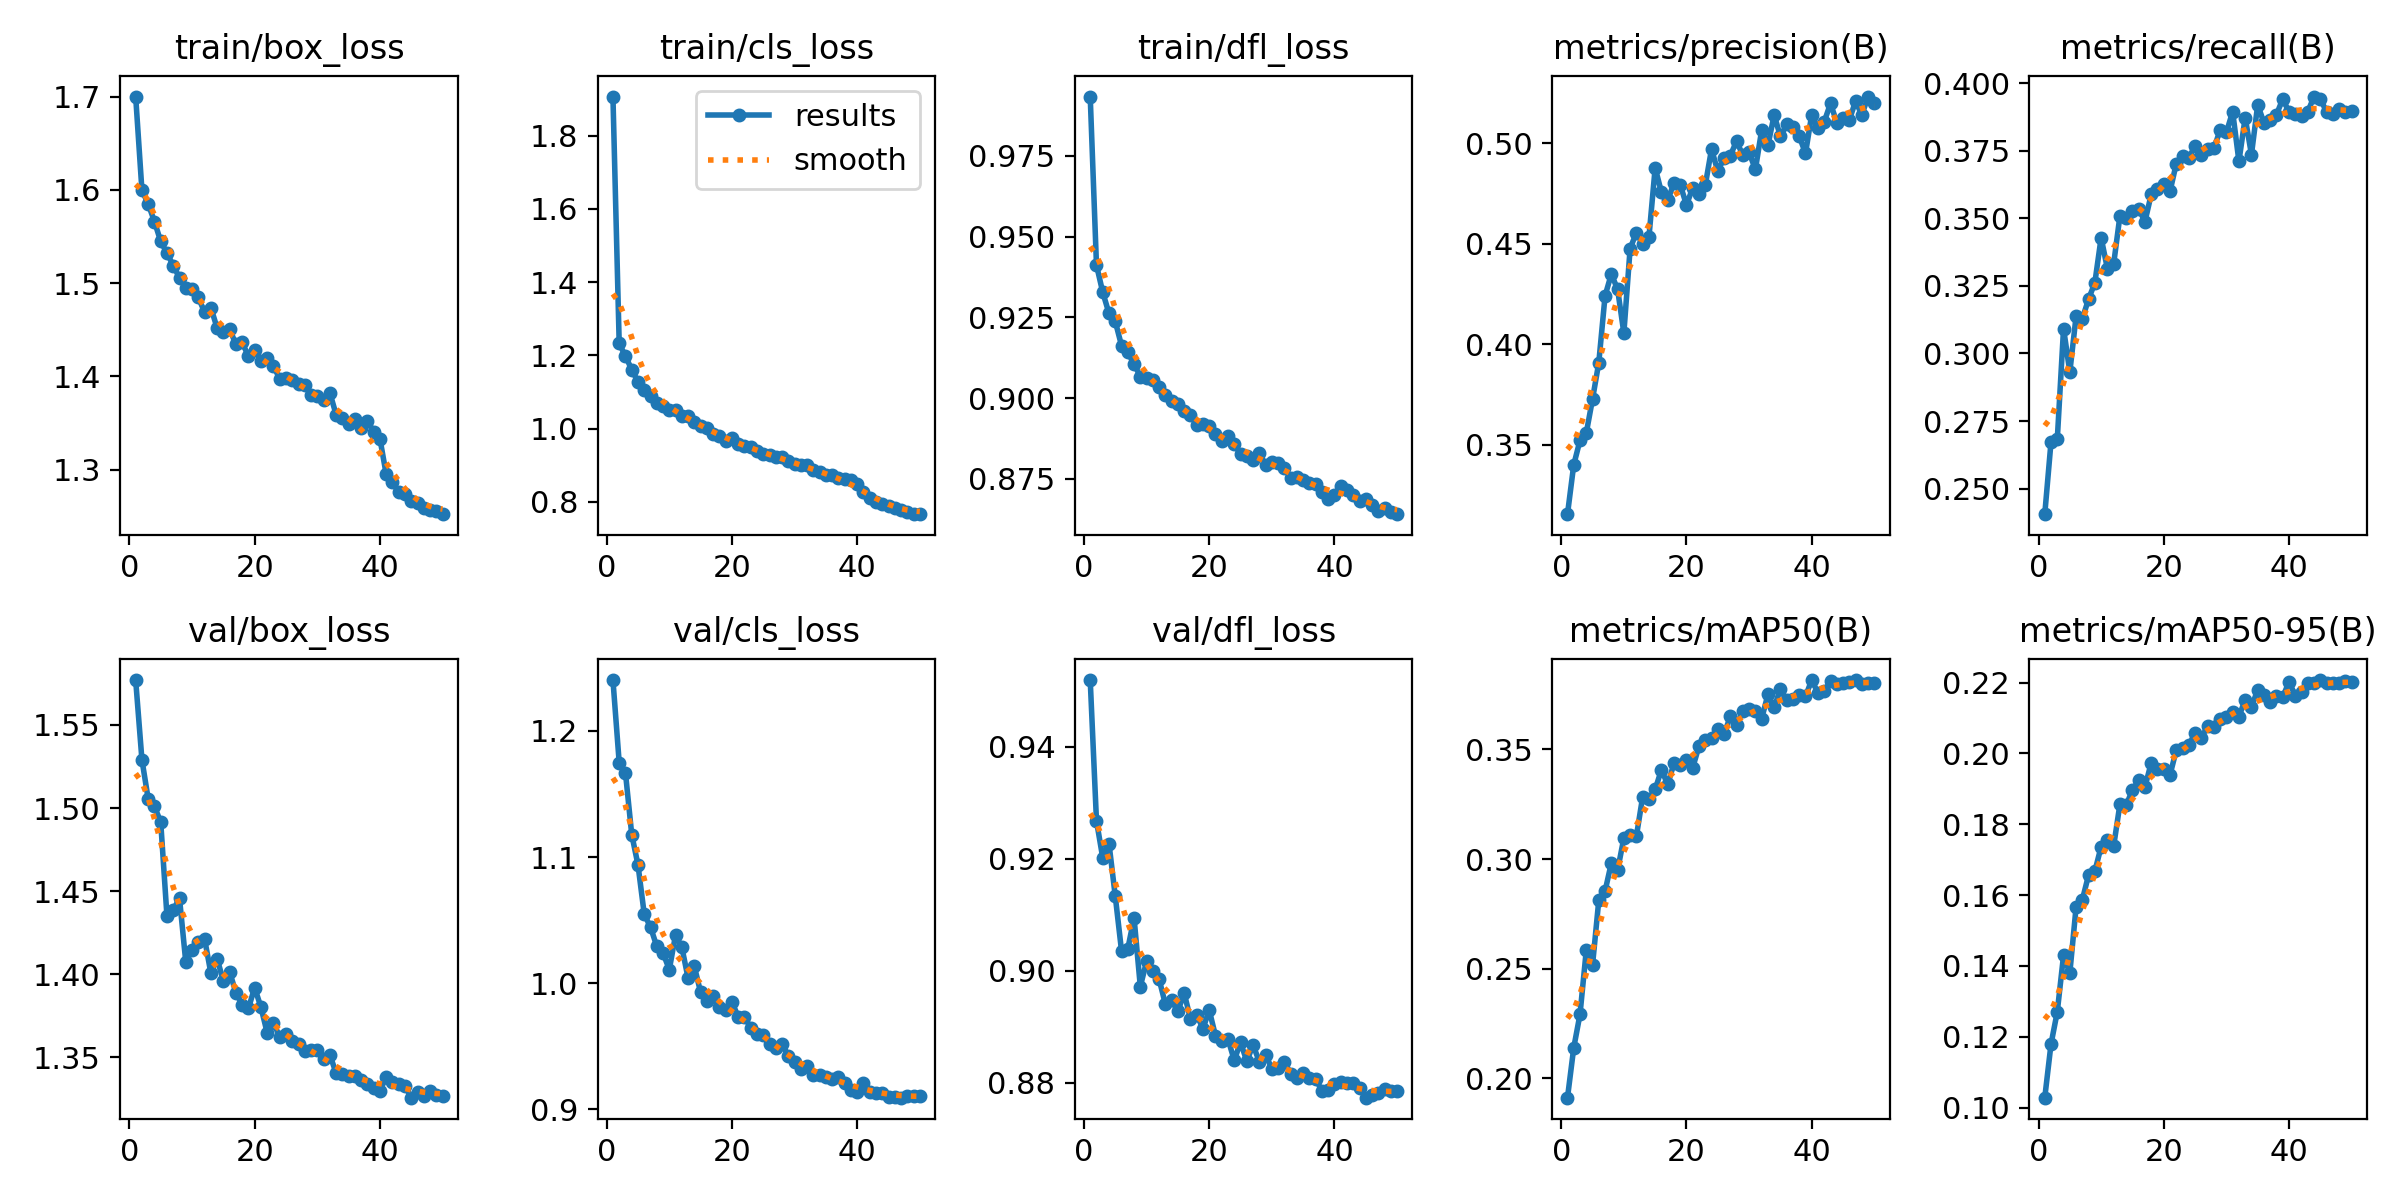

The table this chart was drawn from, first rows:
epoch, time, train/box_loss, train/cls_loss, train/dfl_loss, metrics/precision(B), metrics/recall(B), metrics/mAP50(B), metrics/mAP50-95(B), val/box_loss, val/cls_loss, val/dfl_loss, lr/pg0, lr/pg1, lr/pg2
1, 219.1, 1.7, 1.906, 0.9934, 0.3155, 0.2405, 0.1913, 0.1028, 1.577, 1.24, 0.9519, 0.0002368, 0.0002368, 0.0002368
2, 421.3, 1.6, 1.232, 0.9412, 0.3401, 0.2673, 0.214, 0.118, 1.529, 1.175, 0.9268, 0.0004654, 0.0004654, 0.0004654
3, 621.5, 1.585, 1.198, 0.9328, 0.3523, 0.2683, 0.2293, 0.1271, 1.505, 1.167, 0.9202, 0.0006846, 0.0006846, 0.0006846
4, 819.3, 1.566, 1.161, 0.9263, 0.3559, 0.3092, 0.2584, 0.143, 1.501, 1.118, 0.9227, 0.0006716, 0.0006716, 0.0006716
5, 1020, 1.545, 1.128, 0.9238, 0.3728, 0.2931, 0.2517, 0.138, 1.492, 1.094, 0.9133, 0.0006575, 0.0006575, 0.0006575
6, 1219, 1.532, 1.105, 0.9163, 0.3909, 0.3137, 0.2813, 0.1566, 1.435, 1.055, 0.9036, 0.0006433, 0.0006433, 0.0006433
7, 1421, 1.519, 1.089, 0.9142, 0.4241, 0.3129, 0.2854, 0.1587, 1.439, 1.044, 0.9039, 0.0006292, 0.0006292, 0.0006292
8, 1621, 1.506, 1.069, 0.9106, 0.4349, 0.3201, 0.2982, 0.1657, 1.446, 1.029, 0.9095, 0.000615, 0.000615, 0.000615
9, 1825, 1.495, 1.062, 0.9067, 0.4274, 0.3262, 0.2949, 0.1667, 1.407, 1.024, 0.8972, 0.0006009, 0.0006009, 0.0006009
10, 2028, 1.494, 1.051, 0.9064, 0.4056, 0.3428, 0.3096, 0.1737, 1.414, 1.011, 0.9017, 0.0005868, 0.0005868, 0.0005868
11, 210, 1.485, 1.051, 0.9058, 0.4477, 0.3314, 0.3107, 0.1756, 1.419, 1.038, 0.9, 0.0005726, 0.0005726, 0.0005726
12, 411.6, 1.469, 1.034, 0.9034, 0.4555, 0.3331, 0.3104, 0.1738, 1.421, 1.028, 0.8985, 0.0005585, 0.0005585, 0.0005585
13, 610.4, 1.474, 1.034, 0.9009, 0.4501, 0.3509, 0.3283, 0.1857, 1.401, 1.004, 0.8941, 0.0005444, 0.0005444, 0.0005444
14, 810.7, 1.452, 1.018, 0.8993, 0.4532, 0.3503, 0.3273, 0.1854, 1.409, 1.013, 0.8948, 0.0005302, 0.0005302, 0.0005302
15, 1007, 1.448, 1.006, 0.8982, 0.4878, 0.3526, 0.3317, 0.1897, 1.396, 0.9927, 0.8928, 0.0005161, 0.0005161, 0.0005161
16, 1209, 1.451, 1.001, 0.896, 0.4756, 0.3534, 0.3407, 0.1924, 1.401, 0.9857, 0.8961, 0.0005019, 0.0005019, 0.0005019
17, 1411, 1.434, 0.9856, 0.8947, 0.4716, 0.3488, 0.334, 0.1905, 1.389, 0.9897, 0.8914, 0.0004878, 0.0004878, 0.0004878
18, 1610, 1.437, 0.9806, 0.8918, 0.4802, 0.3589, 0.3436, 0.1973, 1.382, 0.9811, 0.8922, 0.0004737, 0.0004737, 0.0004737
19, 1811, 1.422, 0.9671, 0.8921, 0.4794, 0.3608, 0.3428, 0.1955, 1.379, 0.9788, 0.8897, 0.0004595, 0.0004595, 0.0004595
20, 2011, 1.429, 0.9736, 0.8915, 0.4693, 0.3625, 0.3451, 0.1955, 1.392, 0.9853, 0.893, 0.0004454, 0.0004454, 0.0004454
21, 2208, 1.416, 0.9582, 0.8889, 0.4779, 0.36, 0.3417, 0.1939, 1.38, 0.9731, 0.8884, 0.0004313, 0.0004313, 0.0004313
22, 2409, 1.42, 0.9536, 0.8867, 0.4748, 0.3703, 0.3515, 0.2009, 1.365, 0.973, 0.8875, 0.0004171, 0.0004171, 0.0004171
23, 2611, 1.411, 0.9485, 0.8882, 0.4792, 0.3731, 0.3542, 0.2016, 1.371, 0.9648, 0.8878, 0.000403, 0.000403, 0.000403
24, 2813, 1.398, 0.9384, 0.8858, 0.4971, 0.3725, 0.3553, 0.2023, 1.362, 0.9593, 0.884, 0.0003888, 0.0003888, 0.0003888
25, 3014, 1.398, 0.931, 0.8827, 0.4861, 0.3767, 0.3594, 0.2057, 1.364, 0.9585, 0.8872, 0.0003747, 0.0003747, 0.0003747
26, 3216, 1.396, 0.9292, 0.8821, 0.4929, 0.3733, 0.3568, 0.2044, 1.36, 0.9519, 0.8839, 0.0003606, 0.0003606, 0.0003606
27, 3415, 1.392, 0.9231, 0.881, 0.4939, 0.3759, 0.3651, 0.2077, 1.358, 0.9484, 0.8868, 0.0003464, 0.0003464, 0.0003464
28, 3618, 1.391, 0.9226, 0.883, 0.5011, 0.3759, 0.361, 0.2074, 1.354, 0.9517, 0.8838, 0.0003323, 0.0003323, 0.0003323
29, 3816, 1.38, 0.9124, 0.8793, 0.494, 0.3827, 0.3675, 0.2098, 1.354, 0.9423, 0.885, 0.0003182, 0.0003182, 0.0003182
30, 4018, 1.379, 0.9025, 0.8802, 0.4955, 0.3819, 0.3682, 0.2101, 1.354, 0.9377, 0.8825, 0.000304, 0.000304, 0.000304
31, 4217, 1.375, 0.8995, 0.8798, 0.487, 0.3895, 0.3674, 0.2117, 1.349, 0.9322, 0.8827, 0.0002899, 0.0002899, 0.0002899
32, 4418, 1.383, 0.9004, 0.8784, 0.5065, 0.3711, 0.3639, 0.2104, 1.351, 0.9343, 0.8838, 0.0002757, 0.0002757, 0.0002757
33, 4616, 1.359, 0.887, 0.8754, 0.499, 0.3873, 0.375, 0.2151, 1.341, 0.9274, 0.8817, 0.0002616, 0.0002616, 0.0002616
34, 4818, 1.355, 0.8805, 0.8756, 0.514, 0.3736, 0.3692, 0.2132, 1.34, 0.9269, 0.8808, 0.0002475, 0.0002475, 0.0002475
35, 5016, 1.349, 0.8745, 0.8746, 0.5034, 0.392, 0.3774, 0.2179, 1.339, 0.9259, 0.8818, 0.0002333, 0.0002333, 0.0002333
36, 5215, 1.354, 0.874, 0.8737, 0.5094, 0.3853, 0.3723, 0.2164, 1.339, 0.9236, 0.8808, 0.0002192, 0.0002192, 0.0002192
37, 5414, 1.344, 0.8642, 0.8736, 0.5079, 0.3866, 0.3727, 0.2146, 1.336, 0.9252, 0.8807, 0.0002051, 0.0002051, 0.0002051
38, 5613, 1.352, 0.8626, 0.8708, 0.5036, 0.3884, 0.3745, 0.2161, 1.334, 0.9212, 0.8786, 0.0001909, 0.0001909, 0.0001909
39, 5811, 1.341, 0.8587, 0.8689, 0.495, 0.3942, 0.3741, 0.2159, 1.332, 0.9149, 0.8787, 0.0001768, 0.0001768, 0.0001768
40, 6009, 1.333, 0.8493, 0.87, 0.5143, 0.3894, 0.3816, 0.2202, 1.33, 0.9136, 0.8799, 0.0001626, 0.0001626, 0.0001626
41, 6204, 1.295, 0.8262, 0.8728, 0.5077, 0.3885, 0.3756, 0.2163, 1.338, 0.9212, 0.8801, 0.0001485, 0.0001485, 0.0001485
42, 6393, 1.287, 0.811, 0.8716, 0.5108, 0.3879, 0.3764, 0.2175, 1.335, 0.9138, 0.88, 0.0001344, 0.0001344, 0.0001344
43, 6582, 1.276, 0.8005, 0.8701, 0.5199, 0.3895, 0.381, 0.2199, 1.334, 0.913, 0.88, 0.0001202, 0.0001202, 0.0001202
44, 6768, 1.274, 0.7939, 0.8681, 0.5103, 0.3951, 0.3797, 0.2197, 1.333, 0.9127, 0.8791, 0.0001061, 0.0001061, 0.0001061
45, 6957, 1.267, 0.7899, 0.8689, 0.5127, 0.3942, 0.3802, 0.2207, 1.326, 0.91, 0.8773, 9.19632e-05, 9.19632e-05, 9.19632e-05
46, 7147, 1.265, 0.7826, 0.867, 0.5117, 0.3894, 0.3808, 0.2199, 1.329, 0.9099, 0.8779, 7.7826e-05, 7.7826e-05, 7.7826e-05
47, 7335, 1.259, 0.7779, 0.865, 0.5209, 0.3885, 0.3814, 0.22, 1.327, 0.9092, 0.8782, 6.36888e-05, 6.36888e-05, 6.36888e-05
48, 7524, 1.257, 0.7736, 0.8661, 0.5141, 0.3906, 0.3799, 0.2199, 1.33, 0.9108, 0.8788, 4.95516e-05, 4.95516e-05, 4.95516e-05
49, 7718, 1.255, 0.7673, 0.8648, 0.5233, 0.3892, 0.3804, 0.2204, 1.328, 0.9102, 0.8786, 3.54144e-05, 3.54144e-05, 3.54144e-05
50, 7913, 1.252, 0.7665, 0.8641, 0.5203, 0.3896, 0.3804, 0.2201, 1.327, 0.9102, 0.8785, 2.12772e-05, 2.12772e-05, 2.12772e-05
